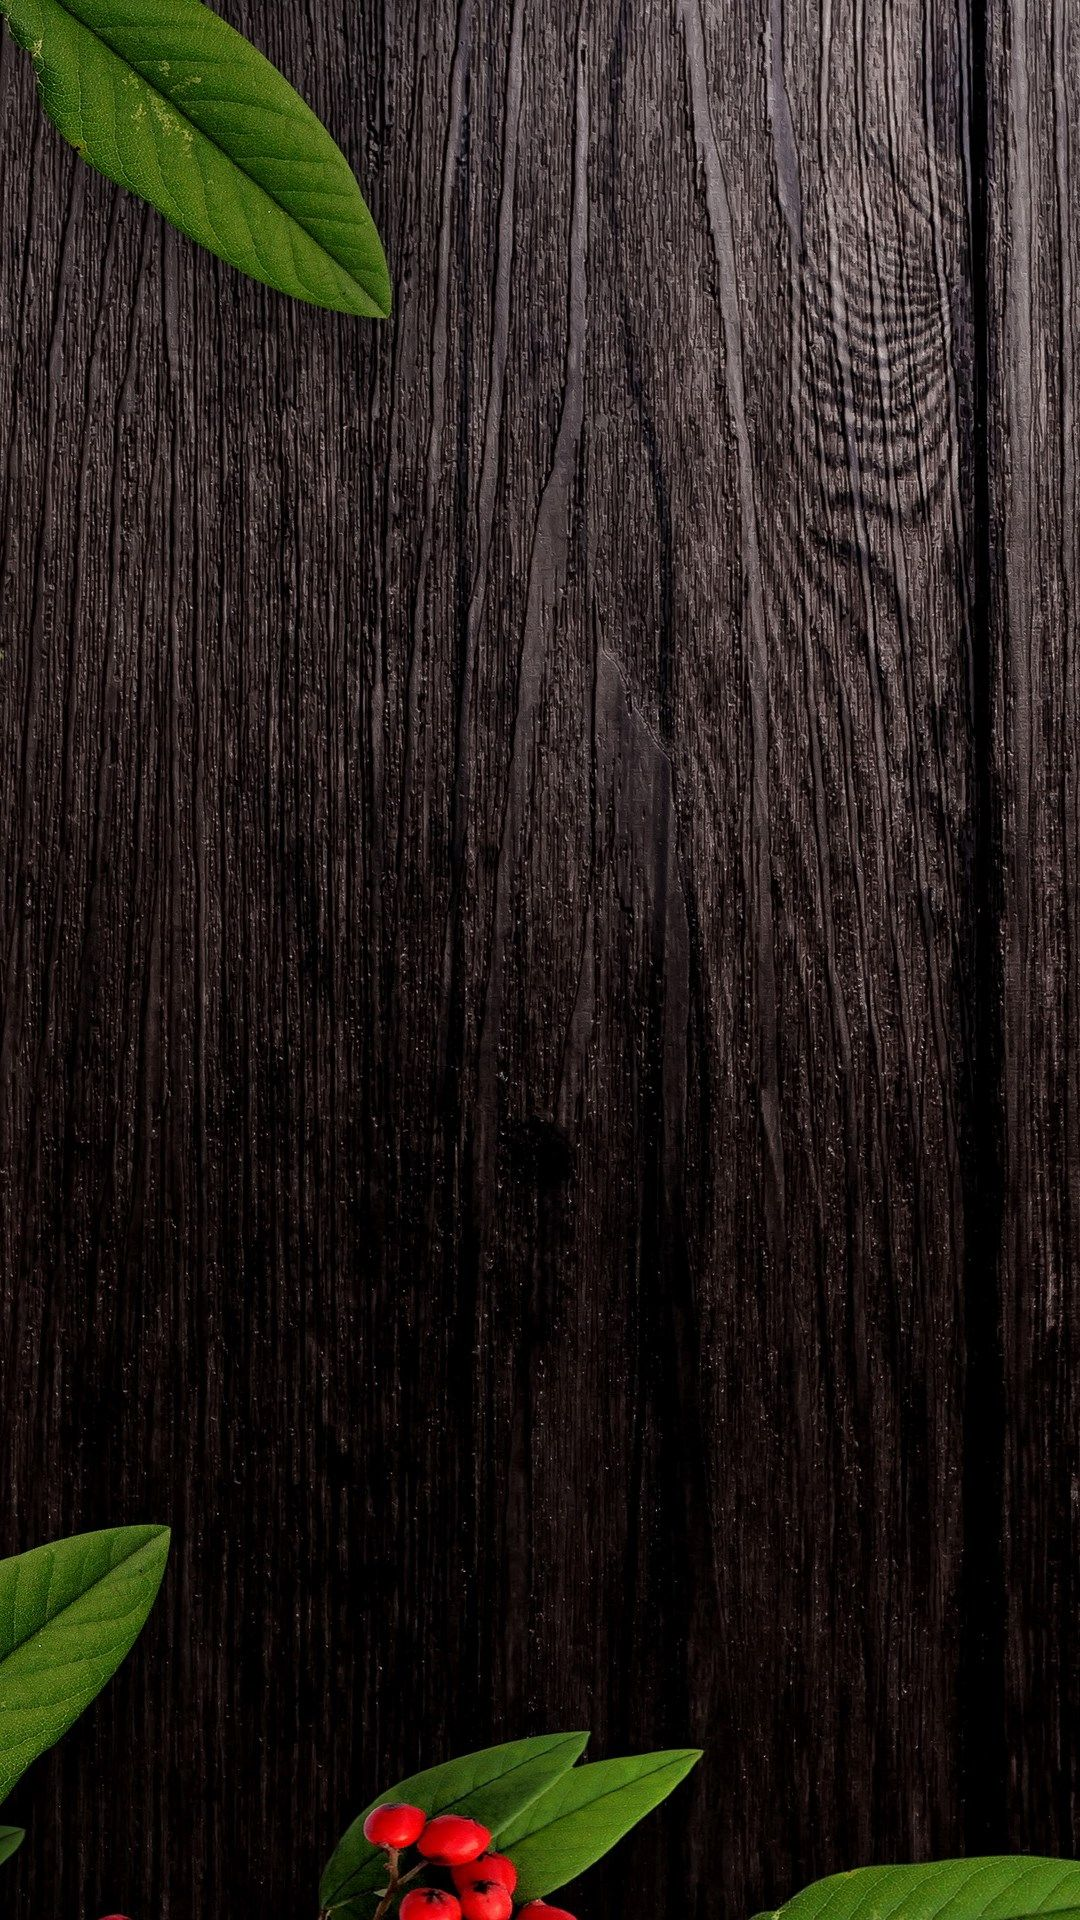

The Android layout XML behind this screen, and the referenced resources:
<!-- AndroidManifest.xml: application theme AppTheme -->
<!-- res/layout/activity_cafes.xml -->
<?xml version="1.0" encoding="utf-8"?>
<androidx.constraintlayout.widget.ConstraintLayout xmlns:android="http://schemas.android.com/apk/res/android"
    xmlns:app="http://schemas.android.com/apk/res-auto"
    xmlns:tools="http://schemas.android.com/tools"
    android:layout_width="match_parent"
    android:layout_height="match_parent"
    android:background="@drawable/home_page"
    tools:context=".Cafes">
    <androidx.recyclerview.widget.RecyclerView xmlns:android="http://schemas.android.com/apk/res/android"
        xmlns:app="http://schemas.android.com/apk/res-auto"
        android:id="@+id/recyclerView"
        android:layout_width="match_parent"
        android:layout_height="match_parent"
        android:clipToPadding="false"
        android:scrollbars="vertical"
        app:layout_behavior="@string/appbar_scrolling_view_behavior" />


</androidx.constraintlayout.widget.ConstraintLayout>
<!-- resources referenced by this layout -->
<resources>
  <!-- drawable home_page: jpg bitmap (drawable, 464881 bytes) -->
  <style name="AppTheme" parent="Theme.AppCompat.Light.NoActionBar">
          
          <item name="colorPrimary">@color/colorPrimary</item>
          <item name="colorPrimaryDark">@color/colorPrimaryDark</item>
          <item name="colorAccent">@color/colorAccent</item>
      </style>
  <color name="colorPrimary">#00AF9C</color>
  <color name="colorPrimaryDark">#017f70</color>
  <color name="colorAccent">#009987</color>
</resources>
